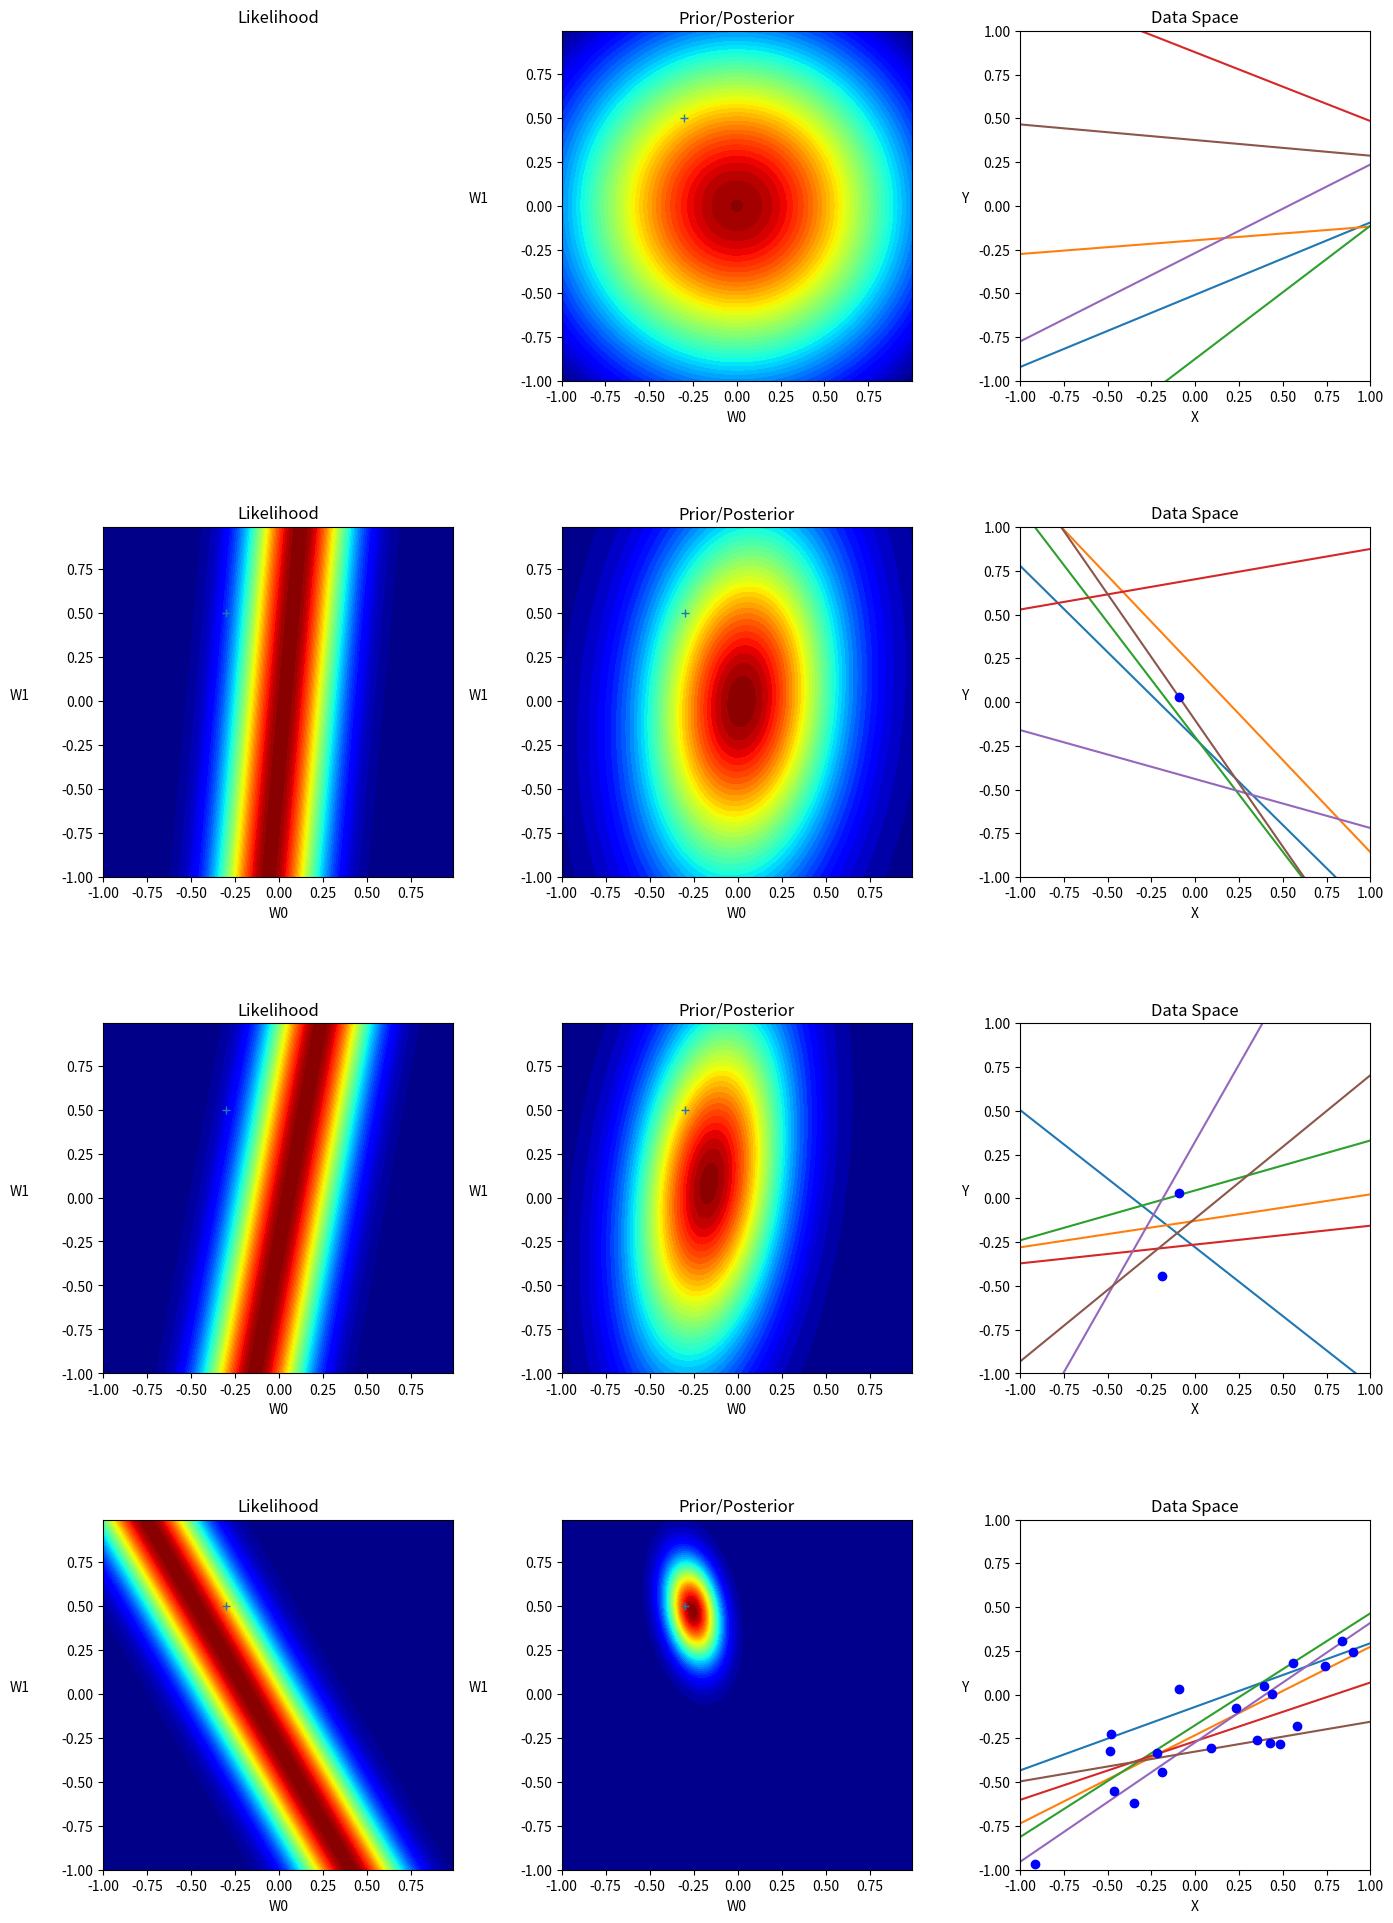

Source code (Python): (Note: this script raises an exception after producing the figure.)
# python 3
# [redacted]
# [redacted]
# Project 2


import numpy as np
import matplotlib.pyplot as plt
import scipy.misc
import scipy.special
import scipy.stats  

'''
Reproduce figures 3.7 and 3.8 in the textbook.
The exact data they used is described in the text. 
Note your figure will look slightly different because they rely on random draws from the dataset.
'''

def GenData(x, A0,A1, sigma):
    # gen data along the line A0 + x*A1 and add mean 0 std sigma noise on top
    rand_noise =  np.random.normal(0, sigma,size=(len(x)) )
    Target = A0 + x*(A1) + rand_noise 
    return Target

def likelyhood(x, t, w, beta):
    iota = np.concatenate((np.ones((len(x),1)), x*np.ones((len(x),1))), axis = 1)
    p = scipy.stats.norm(w@iota.T, beta**(-1))    
    return np.squeeze(p.pdf(t))

def posterior(w,x,t,alpha,beta):
    # iota = np.expand_dims(np.concatenate((np.ones(x.shape[0]), x),axis=1 ),0)
    iota = np.column_stack((np.ones(x.shape[0]), x))

    sn = np.linalg.inv(alpha*np.eye(iota.shape[1]) + beta*iota.T@iota)
    mn = (beta* (sn@iota.T)@t)
    posterior = scipy.stats.multivariate_normal(np.squeeze(mn), sn) 
    return posterior.pdf(w), posterior

if __name__ == '__main__':
    # Generate Data to model (linear model)
    x_data  = np.random.uniform(-1,1,(20))
    a0,a1 = -0.3, 0.5
    sigma = .2 
    tn = GenData( x_data, a0, a1, sigma)
    
    alpha = 2
    beta = (1/sigma)**2
    
    # Plotting Parameters to make it legible 
    plt.rcParams['figure.figsize'] = (14,20) # make the plot bigger
   
    # First plot is empty but you need to put the title
    loc = 1
    plt.subplot(4,3,loc)
    plt.title('Likelihood')
    plt.axis('off')
    plt.axis('square')
    
    # Plot the Prior dist. (a multivariate gaussian)
    loc = 2  
    plt.subplot(4,3,loc) 
    # generate the meshgrid to plot contour of the prior
    x, y = np.mgrid[-1:1:.001, -1:1:.001]
    grid = np.empty(x.shape + (2,)) 
    print('empty grid',grid.shape)
    
    grid[:, :, 0] = x
    grid[:, :, 1] = y 
    rv = scipy.stats.multivariate_normal([0,0],(alpha**(-1))*np.eye(2)) 
    z = rv.pdf(grid)
    plt.contourf(x, y, z, levels=50, cmap = 'jet')
    plt.plot(a0,a1,'+')

    plt.xlabel('W0', fontsize=10)
    plt.ylabel('W1',labelpad=30, fontsize=10, rotation=0)
    plt.title('Prior/Posterior')
    plt.axis('square')
    
    # Plot the dataspace 
    # (sample the weights plot the equations)
    loc = 3
    plt.subplot(4,3,loc) 
    w = rv.rvs(6)
    x1 = np.linspace(-1,1,num=100)
    
    for i in range(len(w)):
        #loop 6 times and print the samples of the w mat as lines
        yTemp = w[i,0] + x1*w[i,1]
        plt.plot(x1,yTemp)


    plt.axis('square')
    plt.ylim(bottom=-1,top= 1) 
    plt.xlim(left =-1,right=1)
    plt.xlabel('X', fontsize=10)
    plt.ylabel('Y',labelpad=10, fontsize=10, rotation=0)
    plt.title('Data Space')
    
    # Plot the Likelihood
    loc = 4
    plt.subplot(4,3,loc) 
     
    w0, w1 = np.mgrid[-1:1:.01, -1:1:.01]
    grid = np.empty(w0.shape + (2,)) 
    
    grid[:, :, 0] = w0
    grid[:, :, 1] = w1

    plt.contourf(w0, w1, likelyhood( [x_data[0]], [tn[0]], grid, sigma**-1), levels=50, cmap = 'jet')
    plt.plot(a0,a1,'+')
     
    plt.xlabel('W0', fontsize=10)
    plt.ylabel('W1',labelpad=30, fontsize=10, rotation=0)
    plt.title('Likelihood')
    plt.axis('square')
    
    loc = 5
    plt.subplot(4,3,loc) 

    w0, w1 = np.mgrid[-1:1:.01, -1:1:.01]
    grid = np.empty(w0.shape + (2,)) 
    grid[:, :, 0] = w0
    grid[:, :, 1] = w1

    z, post = posterior(grid, x_data[0:1], tn[0:1], alpha, sigma**-1)
    plt.contourf(w0, w1, z , levels=50, cmap = 'jet')
    plt.plot(a0,a1,'+')

    plt.xlabel('W0', fontsize=10)
    plt.ylabel('W1',labelpad=30, fontsize=10, rotation=0)
    plt.title('Prior/Posterior')
    plt.axis('square')

    loc = 6
    plt.subplot(4,3,loc) 
    w = post.rvs(6)
    x1 = np.linspace(-1,1,num=100)
     

    for i in range(len(w)):
        yTemp = w[i,0] + x1*w[i,1]
        plt.plot(x1,yTemp)

    plt.plot( x_data[0], tn[0], 'bo')

    plt.axis('square')
    plt.ylim(bottom=-1,top= 1) 
    plt.xlim(left =-1,right=1)
    plt.xlabel('X', fontsize=10)
    plt.ylabel('Y',labelpad=10, fontsize=10, rotation=0)
    plt.title('Data Space')
  
    # Plot the Likelihood
    loc = 7
    plt.subplot(4,3,loc) 
     
    w0, w1 = np.mgrid[-1:1:.01, -1:1:.01]
    grid = np.empty(w0.shape + (2,)) 
    
    grid[:, :, 0] = w0
    grid[:, :, 1] = w1

    plt.contourf(w0, w1, likelyhood( [x_data[1]], [tn[2]], grid, sigma**-1), levels=50, cmap = 'jet')
    plt.plot(a0,a1,'+')
     
    plt.xlabel('W0', fontsize=10)
    plt.ylabel('W1',labelpad=30, fontsize=10, rotation=0)
    plt.title('Likelihood')
    plt.axis('square')
    
    loc = 8
    plt.subplot(4,3,loc) 
    
    w0, w1 = np.mgrid[-1:1:.01, -1:1:.01]
    grid = np.empty(w0.shape + (2,)) 
    grid[:, :, 0] = w0
    grid[:, :, 1] = w1

    z, post = posterior(grid, x_data[0:2], tn[0:2], alpha, sigma**-1)
    plt.contourf(w0, w1, z , levels=50, cmap = 'jet')
    plt.plot(a0,a1,'+')

    plt.xlabel('W0', fontsize=10)
    plt.ylabel('W1',labelpad=30, fontsize=10, rotation=0)
    plt.title('Prior/Posterior')
    plt.axis('square')

    loc = 9
    plt.subplot(4,3,loc) 
    w = post.rvs(6)
    x1 = np.linspace(-1,1,num=100)
     
    for i in range(len(w)):
        yTemp = w[i,0] + x1*w[i,1]
        plt.plot(x1,yTemp)

    plt.plot( x_data[0:2], tn[0:2] ,'bo')
    plt.axis('square')
    plt.ylim(bottom=-1,top= 1) 
    plt.xlim(left =-1,right=1)
    plt.xlabel('X', fontsize=10)
    plt.ylabel('Y',labelpad=10, fontsize=10, rotation=0)
    plt.title('Data Space')
    
    # Plot the Likelihood
    loc = 10
    plt.subplot(4,3,loc) 
     
    w0, w1 = np.mgrid[-1:1:.01, -1:1:.01]
    grid = np.empty(w0.shape + (2,)) 
    
    grid[:, :, 0] = w0
    grid[:, :, 1] = w1

    plt.contourf(w0, w1, likelyhood( [x_data[-1]], [tn[-1]], grid, sigma**-1), levels=50, cmap = 'jet')
    plt.plot(a0,a1,'+')
     
    plt.xlabel('W0', fontsize=10)
    plt.ylabel('W1',labelpad=30, fontsize=10, rotation=0)
    plt.title('Likelihood')
    plt.axis('square')
    
    loc = 11
    plt.subplot(4,3,loc) 
    
    w0, w1 = np.mgrid[-1:1:.01, -1:1:.01]
    grid = np.empty(w0.shape + (2,)) 
    grid[:, :, 0] = w0
    grid[:, :, 1] = w1

    z, post = posterior(grid, x_data[0:], tn[0:], alpha, sigma**-1)
    plt.contourf(w0, w1, z , levels=50, cmap = 'jet')
    plt.plot(a0,a1,'+')

    plt.xlabel('W0', fontsize=10)
    plt.ylabel('W1',labelpad=30, fontsize=10, rotation=0)
    plt.title('Prior/Posterior')
    plt.axis('square')

    loc = 12
    plt.subplot(4,3,loc) 
    w = post.rvs(6)
    x1 = np.linspace(-1,1,num=100)
     
    for i in range(len(w)):
        yTemp = w[i,0] + x1*w[i,1]
        plt.plot(x1,yTemp)
    
    plt.plot( x_data[0:], tn[0:],'bo')

    plt.axis('square')
    plt.ylim(bottom=-1,top= 1) 
    plt.xlim(left =-1,right=1)
    plt.xlabel('X', fontsize=10)
    plt.ylabel('Y',labelpad=10, fontsize=10, rotation=0)
    plt.title('Data Space')
    
    plt.tight_layout()
    plt.savefig('project_2_graphs/3_7.pdf')




'''
Stretch goal for the brave: 
Read section 3.5 on the evidence approximation and use the 
approximation to find the 'best' values of alpha and beta. 
This can be done with eqn's 3.98 and 3.99.
'''
